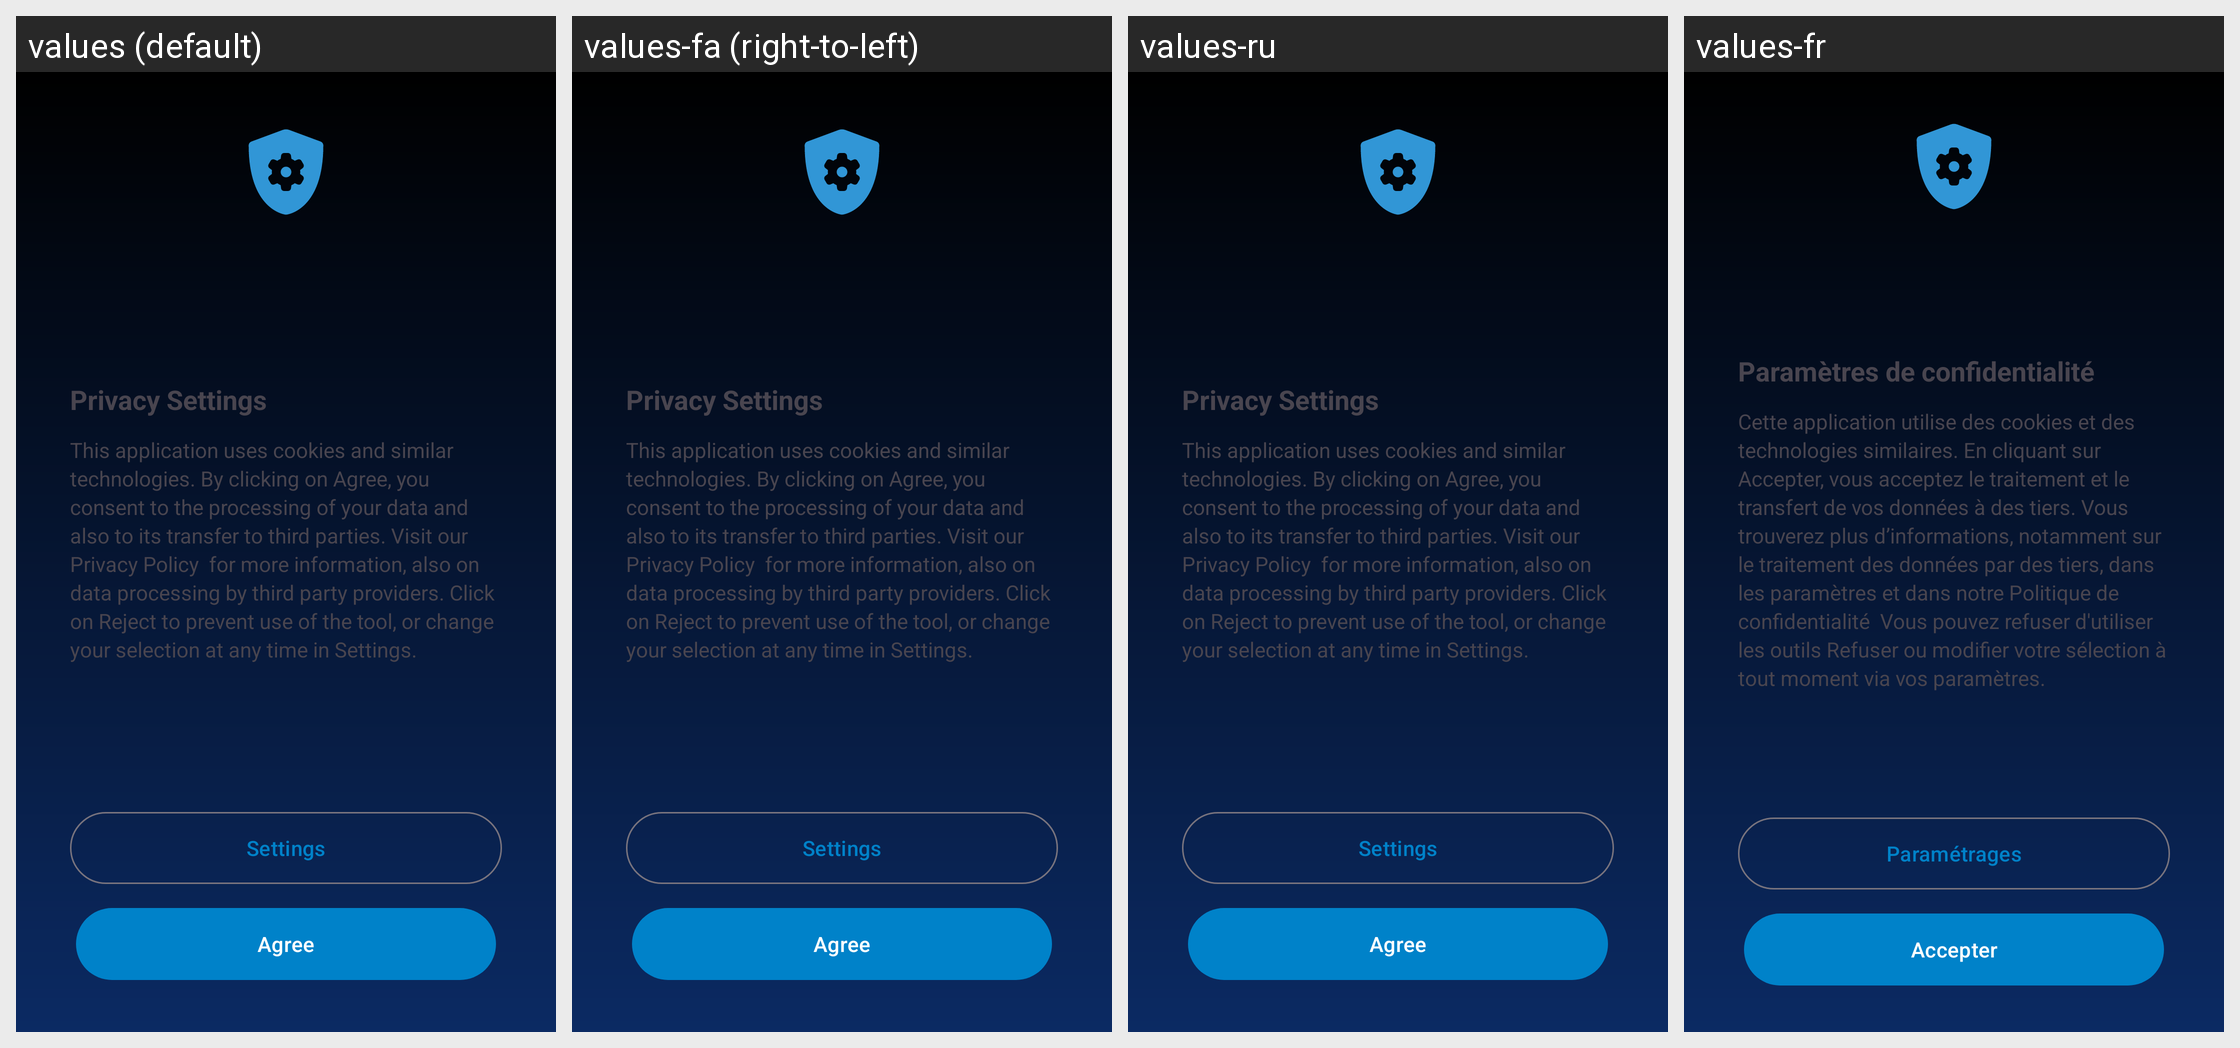

This grid shows one Android layout under several languages. Give, for every string resource on the screen, its name, the default text and each shown locale's text.
Android screen res/layout/activity_data_protection.xml rendered under 4 locales, left to right: values (default), values-fa (right-to-left), values-ru, values-fr. Device: Nexus 5 (rendered at 1080×1920; each locale shown at half size, 540×960, under a caption strip naming it); theme Theme.ownCloud.Toolbar.
Other locales in the repository, not shown: values-ar, values-ast, values-bg-rBG, values-br, values-ca, values-cs-rCZ, values-da, values-de, values-de-rDE, values-el, values-eo, values-es, values-es-rAR, values-es-rCL, values-es-rCO, values-es-rCR, values-es-rDO, values-es-rEC, values-es-rGT, values-es-rHN, values-es-rMX, values-es-rNI, values-es-rPA, values-es-rPE, values-es-rPY, values-es-rSV, values-es-rUY, values-et-rEE, values-eu, values-fi-rFI, values-ga, values-gd, values-gl, values-hr, values-hu-rHU, values-in, values-is, values-it, values-iw, values-ja-rJP, values-ka, values-ka-rGE, values-kab, values-ko, values-lo, values-lt-rLT, values-lv, values-mk, values-nb-rNO, values-nl, values-pl, values-pt-rBR, values-pt-rPT, values-ro, values-sc, values-sk-rSK, values-sl, values-sq, values-sr, values-sr-rSP, values-sv, values-sw, values-th-rTH, values-tk, values-tr, values-ug, values-uk, values-vi, values-zh-rCN, values-zh-rHK, values-zh-rTW.
Strings drawn on this screen, with the default value and each locale's value (text and hints the layout hard-codes, and strings that could not be matched under every locale, appear in the picture but are not listed):

ionos_data_protection_title
  values: Privacy Settings
  values-fa: Privacy Settings  [not translated; the default value is used]
  values-ru: Privacy Settings  [not translated; the default value is used]
  values-fr: Paramètres de confidentialité

ionos_data_protection_settings_button
  values: Settings
  values-fa: Settings  [not translated; the default value is used]
  values-ru: Settings  [not translated; the default value is used]
  values-fr: Paramétrages

ionos_data_protection_agree_button
  values: Agree
  values-fa: Agree  [not translated; the default value is used]
  values-ru: Agree  [not translated; the default value is used]
  values-fr: Accepter
